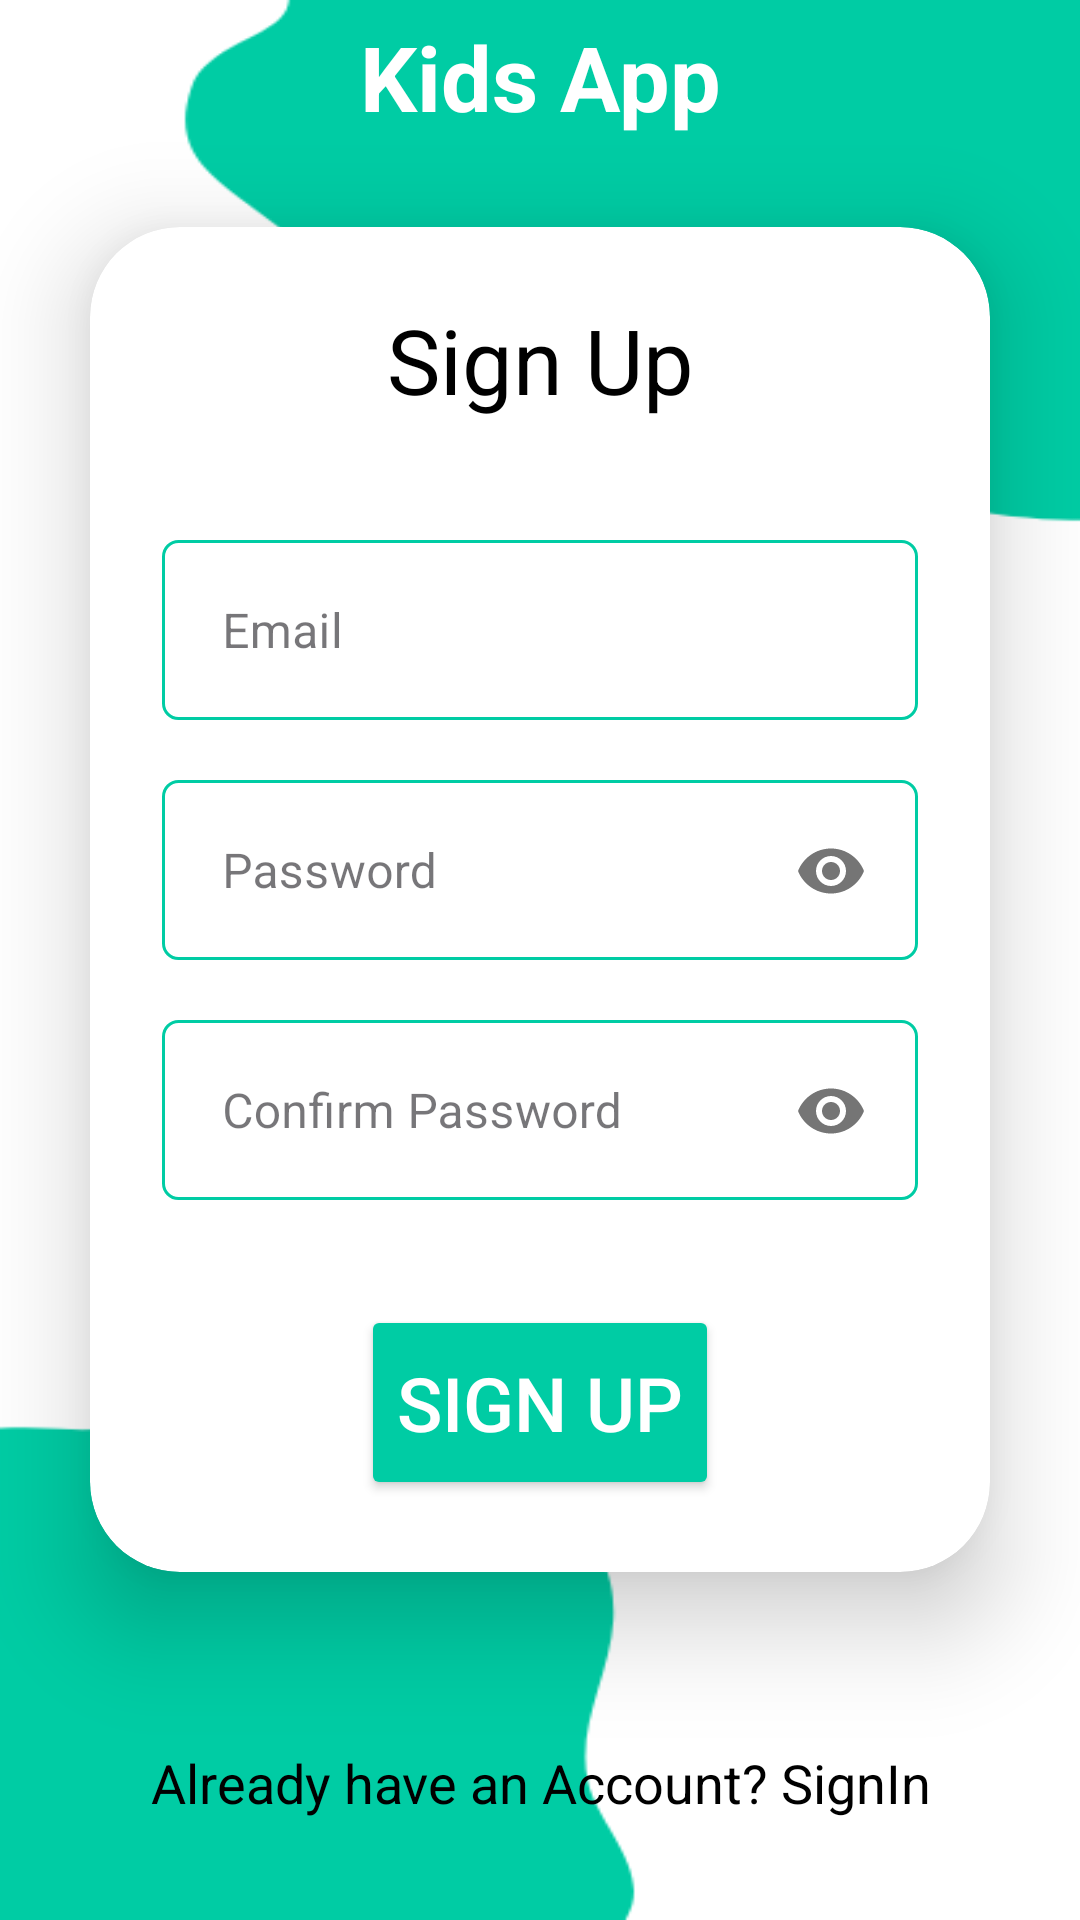

Write the Android layout XML for this screen, with the resource values it uses.
<!-- AndroidManifest.xml: application theme Theme.KidsQuiz -->
<!-- res/layout/activity_sign_up.xml -->
<?xml version="1.0" encoding="utf-8"?>
<LinearLayout xmlns:android="http://schemas.android.com/apk/res/android"
    xmlns:app="http://schemas.android.com/apk/res-auto"
    xmlns:tools="http://schemas.android.com/tools"
    android:id="@+id/main"
    android:orientation="vertical"
    android:gravity="center"
    android:layout_width="match_parent"
    android:layout_height="match_parent"
    android:background="@drawable/s_bg"
    tools:context=".SignUp">

    <TextView
        android:layout_width="match_parent"
        android:layout_height="wrap_content"
        android:text="Kids App"
        android:textSize="30sp"
        android:gravity="center"
        android:textColor="@color/white"
        android:textStyle="bold"/>

    <androidx.cardview.widget.CardView
        android:layout_width="match_parent"
        android:layout_height="wrap_content"
        android:layout_margin="30dp"
        app:cardCornerRadius="30dp"
        app:cardElevation="20dp"
        android:background="@drawable/custom_edit" >

        <LinearLayout
            android:layout_width="match_parent"
            android:layout_height="wrap_content"
            android:orientation="vertical"
            android:layout_gravity="center"
            android:padding="24dp">

            <TextView
                android:id="@+id/loginText"
                android:layout_width="match_parent"
                android:layout_height="wrap_content"
                android:text="Sign Up"
                android:textSize="30sp"
                android:textAlignment="center"
                android:textStyle="normal"
                android:textColor="@color/black"/>

            <com.google.android.material.textfield.TextInputLayout
                style="@style/Widget.MaterialComponents.TextInputLayout.OutlinedBox.Dense"
                android:id="@+id/email"
                android:layout_width="match_parent"
                android:layout_height="60dp"
                android:layout_marginTop="40dp"
                android:background="@drawable/outer"
                android:textColor="@color/black"
                android:textColorHighlight="@color/cardview_dark_background"
                android:hint="Email">

                <com.google.android.material.textfield.TextInputEditText
                    android:layout_width="match_parent"
                    android:layout_height="50dp"
                    android:layout_marginBottom="3dp"
                    android:layout_marginStart="4dp"
                    android:layout_marginEnd="5dp"
                    android:imeOptions="actionNext"
                    android:background="@drawable/border"
                    android:inputType="textEmailAddress"/>

            </com.google.android.material.textfield.TextInputLayout>

            <com.google.android.material.textfield.TextInputLayout
                style="@style/Widget.MaterialComponents.TextInputLayout.OutlinedBox.Dense"
                android:id="@+id/Password"
                android:layout_width="match_parent"
                android:layout_height="60dp"
                android:layout_marginTop="20dp"
                android:background="@drawable/outer"
                android:textColor="@color/black"
                android:textColorHighlight="@color/cardview_dark_background"
                android:hint="Password"
                app:passwordToggleEnabled="true">

                <com.google.android.material.textfield.TextInputEditText
                    android:layout_width="match_parent"
                    android:layout_height="50dp"
                    android:layout_marginBottom="3dp"
                    android:layout_marginStart="4dp"
                    android:layout_marginEnd="5dp"
                    android:imeOptions="actionNone"
                    android:background="@drawable/border"
                    android:inputType="textPassword"/>

            </com.google.android.material.textfield.TextInputLayout>

            <com.google.android.material.textfield.TextInputLayout
                style="@style/Widget.MaterialComponents.TextInputLayout.OutlinedBox.Dense"
                android:id="@+id/confirmPassword"
                android:layout_width="match_parent"
                android:layout_height="60dp"
                android:layout_marginTop="20dp"
                android:background="@drawable/outer"
                android:textColor="@color/black"
                android:textColorHighlight="@color/cardview_dark_background"
                android:hint="Confirm Password"
                app:passwordToggleEnabled="true">

                <com.google.android.material.textfield.TextInputEditText
                    android:layout_width="match_parent"
                    android:layout_height="50dp"
                    android:layout_marginBottom="3dp"
                    android:layout_marginStart="4dp"
                    android:layout_marginEnd="5dp"
                    android:imeOptions="actionNone"
                    android:background="@drawable/border"
                    android:inputType="textPassword"/>

            </com.google.android.material.textfield.TextInputLayout>


            <Button
                android:id="@+id/RegisterBtn"
                android:layout_width="wrap_content"
                android:layout_height="65dp"
                android:layout_gravity="center"
                android:layout_marginTop="35dp"
                android:backgroundTint="#00CCA4"
                android:text="Sign Up"
                android:textSize="25dp"
                android:textColor="@color/white"
                />

        </LinearLayout>

    </androidx.cardview.widget.CardView>

    <TextView
        android:id="@+id/signInText"
        android:layout_width="wrap_content"
        android:layout_height="wrap_content"
        android:padding="8dp"
        android:text="Already have an Account? SignIn"
        android:textSize="18sp"
        android:textAlignment="center"
        android:textColor="@color/black"
        android:layout_marginTop="20dp"
        android:layout_marginBottom="20dp"/>



</LinearLayout>
<!-- resources referenced by this layout -->
<resources>
  <color name="black">#FF000000</color>
  <color name="white">#FFFFFFFF</color>
  <!-- drawable border (drawable) -->
  <?xml version="1.0" encoding="utf-8"?>
  <shape xmlns:android="http://schemas.android.com/apk/res/android" android:shape="rectangle">
      <stroke
          android:width="3dp"
          android:color="#FFFFFF"
          />
      <corners
          android:radius="5dp"/>
  
  </shape>
  <!-- drawable custom_edit (drawable) -->
  <?xml version="1.0" encoding="utf-8"?>
  <shape xmlns:android="http://schemas.android.com/apk/res/android" android:shape="rectangle">
      <stroke
          android:width="3dp"
          android:color="#00CCA4"
          />
      <corners
          android:radius="20dp"/>
  
  </shape>
  <!-- drawable outer (drawable) -->
  <?xml version="1.0" encoding="utf-8"?>
  <shape xmlns:android="http://schemas.android.com/apk/res/android" android:shape="rectangle">
      <stroke
          android:width="1dp"
          android:color="#00CCA4"
          />
      <corners
          android:radius="5dp"/>
  
  </shape>
  <!-- drawable s_bg: png bitmap (drawable, 15519 bytes) -->
  <style name="Theme.KidsQuiz" parent="Base.Theme.KidsQuiz" />
  <style name="Base.Theme.KidsQuiz" parent="Theme.Material3.DayNight.NoActionBar">
          
          
      </style>
</resources>
